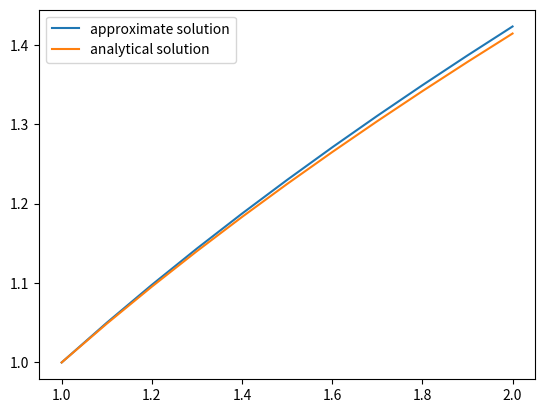

This chart was generated by the following Python code:
# -*- coding: utf-8 -*-
"""
Created on Tue Oct  4 09:06:33 2022
euler.py
"""
from sympy import *
from matplotlib import pyplot as plt
import numpy as np

y=[1.0]
x=[1.0]
x_min=1
x_max=2
N=10
i=0
h=(x_max-x_min)/10
a=Symbol('a',real=True)
b=Symbol('b',real=True)
df=b/(2.0*a)
f=sqrt(a)#解析解

while x[i]<x_max:
    temp=float(y[i]+h*df.subs([(a,x[i]),(b,y[i])]))
    y.append(temp)
    x.append(round(x[i]+h,1))
    i+=1

fig = plt.figure()
ax = fig.add_subplot(111)
ax.plot(x,y,label="approximate solution")
ax.plot(x,[f.subs(a,i) for i in x],label="analytical solution")
ax.legend()
